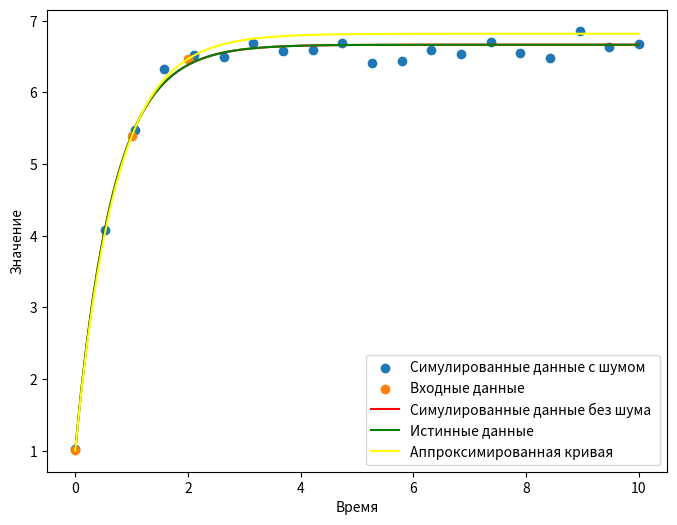
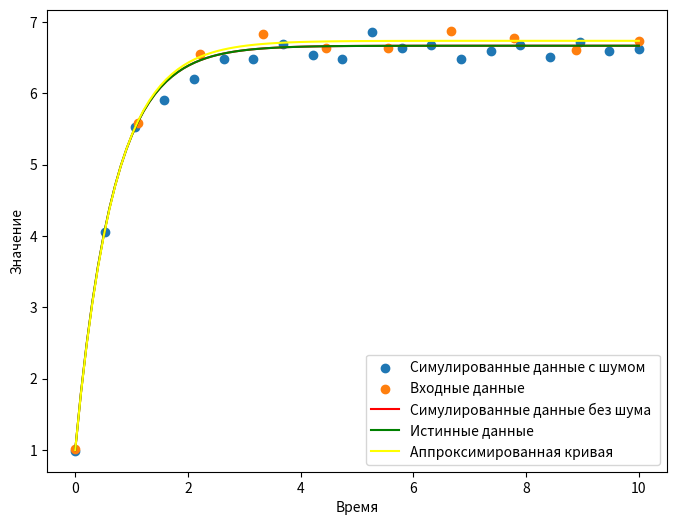
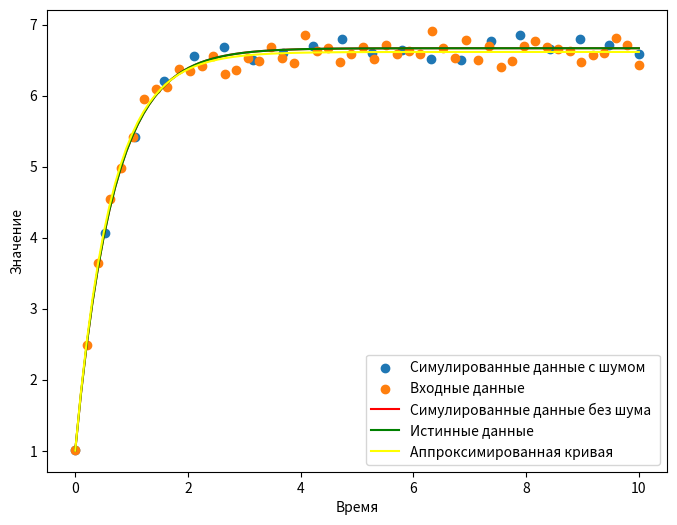
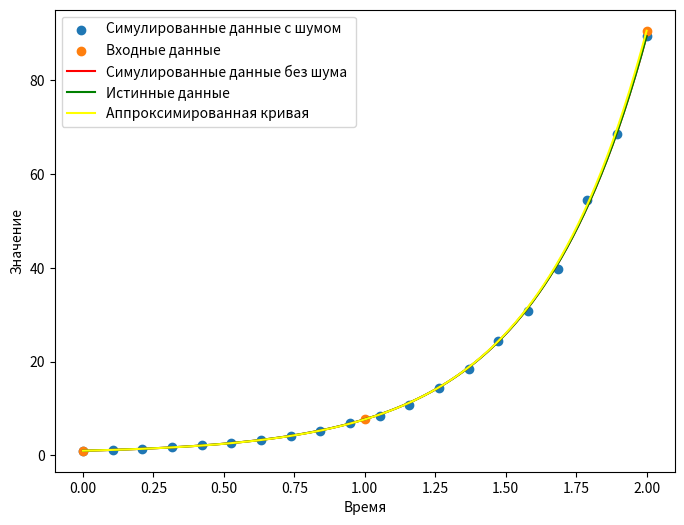
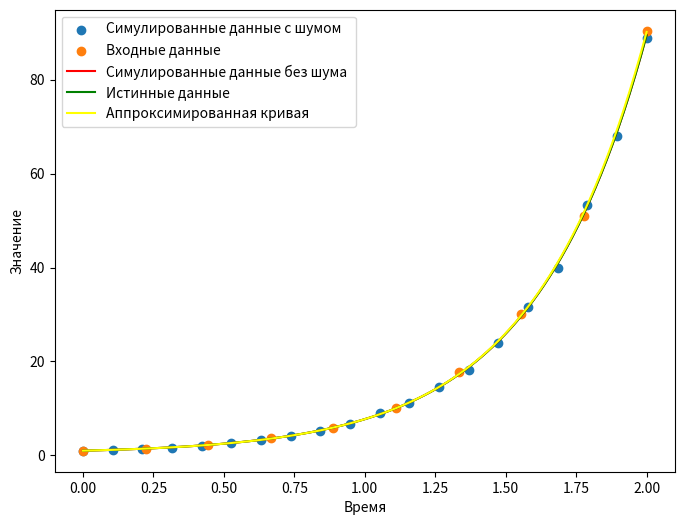
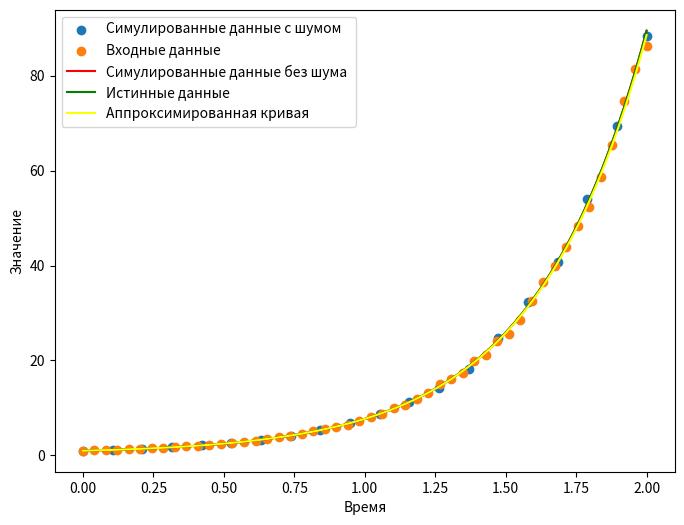
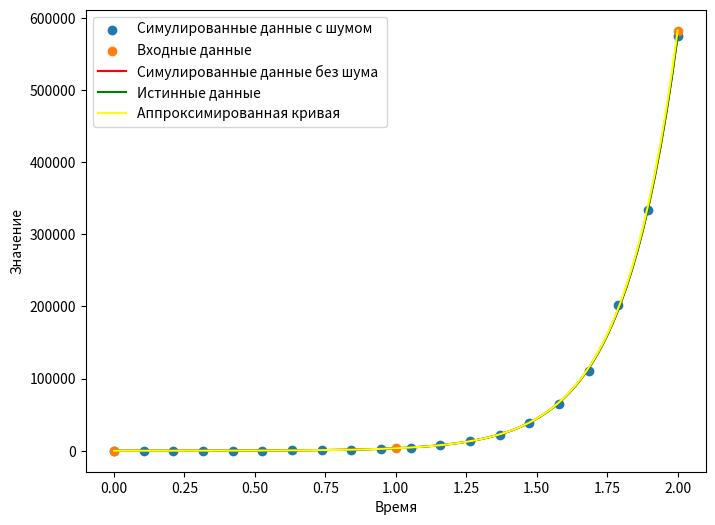
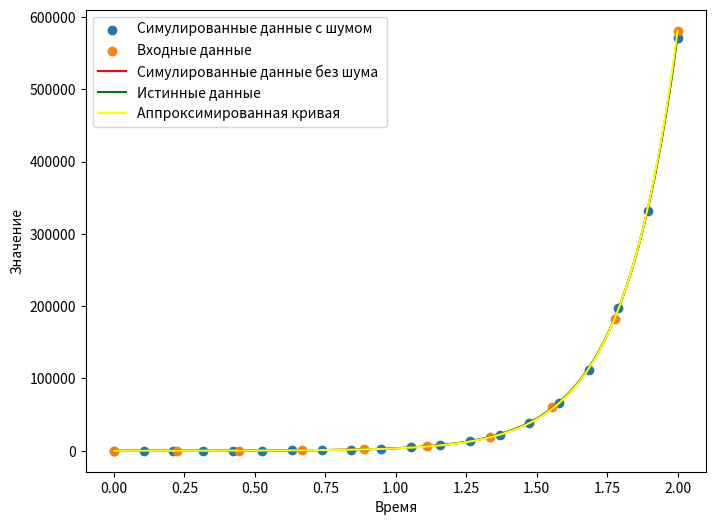
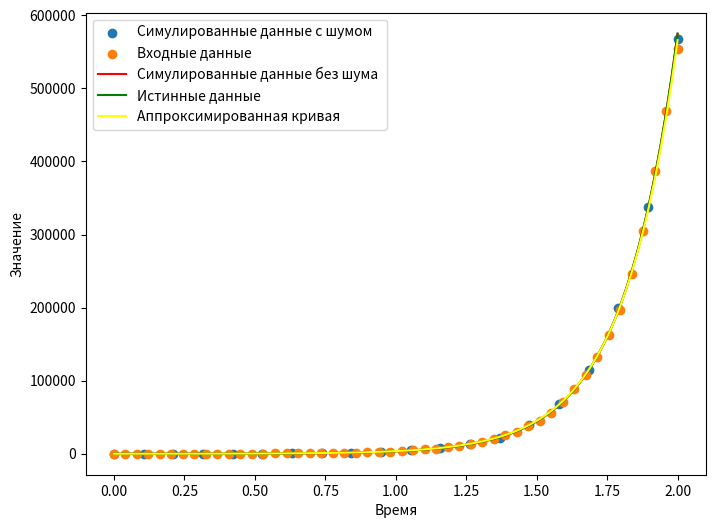

Generate these figures, in order, with matplotlib:
# Поиск ДУ по значениям наблюдений (симулированных данных с шумом и без):
# (10) Нахождение параметров (значений коэффициентов) 
# линейного дифференциального уравнения с постоянными коэффициентами при известных значениях в ряде точек. 

# 1.1 10 баллов Корнилович Михаил (М3236) и Забейворота Кирилл (М3236)
import numpy as np
from scipy.integrate import odeint
from scipy.optimize import curve_fit
import matplotlib.pyplot as plt

README_STANDARD = """
# Анализ

Рассмотрим работу алгоритма на нескольких примерах. 

Прежде чем переходить к рассмотрению данных с шумом, стоит заметить, что в силу специфики нелинейного метода наименьших квадратов на чистых данных (без добавления шума) для вычисления точных коэффициентов в большинстве случаев достаточно трёх точек, что можно увидеть на примере экспериментов 1, 4, 7

Эксперименты 1,2 и 3 позволяют заметить, что с увеличением количества точек точность предскахания данных с шумом растёт, что полностью соответствует ожиданию, ведь большее количество данных позволяет сглаживать выбросы, порождаемые шумом, увеличивая точность предсказания.

Наиболее заметен вносимый шумом эффект в эксперименте 2. Из-за небольшого числа точек роль шума ожидаемо возрастает, серьёзно изменяя предсказываемые параметры.

Также стоит отметить, что выводы, сделанные на основе наблюдений 1, 2 и 3 не имеют отношения к специфичности значений или знаков коэффициентов, в чём легко убедиться, рассмотрев рещультаты двух следующих серий экспериментов.
\n\n"""

with open("README.md", "w") as file:
    file.write(README_STANDARD)

def logloss(true_a, true_b, predict_a, predict_b, eps=1e-15):
    return -0.5 * ((true_a * np.log(predict_a) + (1 - true_a) * np.log(1 - predict_a)) + (true_b * np.log(predict_b) + (1 - true_b) * np.log(1 - predict_b)))

def differential_eqn(y, t, a, b):
    dydt = a * y + b
    return dydt

def fit_differential_eqn(t, a, b):
    y_fit = odeint(differential_eqn, y0=1.0, t=t, args=(a, b))
    return y_fit.flatten()


def generate(t_simulated, true_parameters, visible_points_count, output_png, testNum, start_range, end_range):
    np.random.seed(42)
    y_simulated_solution = odeint(differential_eqn, y0=1.0, t=t_simulated, args=tuple(true_parameters)).flatten()

    noise = np.random.normal(0, np.abs(y_simulated_solution * 1.02 - y_simulated_solution), len(t_simulated))
    y_simulated = y_simulated_solution + noise

    initial_guess = [1.0, 1.0]  # Начальное предположение для параметров
    # нелинейный метод наименьших квадратов
    params_with_noise, covariance = curve_fit(fit_differential_eqn, t_simulated, y_simulated, p0=initial_guess)
    params_without_noise, covariance2 = curve_fit(fit_differential_eqn, t_simulated, y_simulated_solution, p0=initial_guess)
    print("True Parameters:", true_parameters)
    print("Fitted Parameters with noise:", params_with_noise)
    print("Fitted Parameters without noise:", params_without_noise)
    loss = logloss(true_parameters[0], true_parameters[1], params_with_noise[0], params_with_noise[1])
    print("Logloss: ", loss)
    t_more_points = np.linspace(start_range, end_range, visible_points_count)
    t_more_points2 = np.linspace(start_range, end_range, 100)
    y1 = odeint(differential_eqn, y0=1.0, t=t_more_points, args=tuple(params_without_noise)).flatten()
    noise = np.random.normal(0, np.abs(y1 * 1.02 - y1), len(t_more_points))
    y1 += noise
    y2 = odeint(differential_eqn, y0=1.0, t=t_more_points2, args=tuple(params_without_noise)).flatten()
    y_true = odeint(differential_eqn, y0=1.0, t=t_more_points2, args=tuple(true_parameters)).flatten()
    
    plt.figure(figsize=(8, 6))
    plt.scatter(t_more_points, y1, label='Симулированные данные с шумом')
    plt.scatter(t_simulated, y_simulated, label='Входные данные')
    plt.plot(t_more_points2, y2, label='Симулированные данные без шума ', color='red')
    plt.plot(t_more_points2, y_true, label='Истинные данные', color="green")
    plt.plot(t_more_points2, fit_differential_eqn(t_more_points2, *params_with_noise), label='Аппроксимированная кривая', color="yellow")
    plt.xlabel('Время')
    plt.ylabel('Значение')
    plt.legend()
    plt.show()
    plt.savefig(output_png)
    start_output = """
# Test """ + str(testNum) + """
Output:

![output](""" + output_png + ")\n"
    with open("README.md", "a") as file:
        file.write(start_output)
        file.write("True parameters: " + str(true_parameters) + "\n\n")
        file.write("Fitted Parameters with noise: " + str(params_with_noise) + "\n\n")
        file.write("Fitted Parameters without noise:" + str(params_without_noise) + "\n\n")
        file.write("Logloss: " + str(loss) + "\n")

# Входные данные
visible_points_count = 20
t_simulated = np.linspace(0, 2, 3, endpoint=True)
true_parameters = [-1.5, 10]
generate(t_simulated, true_parameters, visible_points_count, "output1.png", 1, 0, 10)
t_simulated = np.linspace(0, 10, 10, endpoint=True)
generate(t_simulated, true_parameters, visible_points_count, "output2.png", 2, 0, 10)
t_simulated = np.linspace(0, 10, 50, endpoint=True)
generate(t_simulated, true_parameters, visible_points_count, "output3.png", 3, 0, 10)

t_simulated = np.linspace(0, 2, 3, endpoint=True)
true_parameters = [2.5, -1]
generate(t_simulated, true_parameters, visible_points_count, "output4.png", 4, 0, 2)
t_simulated = np.linspace(0, 2, 10, endpoint=True)
generate(t_simulated, true_parameters, visible_points_count, "output5.png", 5, 0, 2)
t_simulated = np.linspace(0, 2, 50, endpoint=True)
generate(t_simulated, true_parameters, visible_points_count, "output6.png", 6, 0, 2)

t_simulated = np.linspace(0, 2, 3, endpoint=True)
true_parameters = [5.12, 100]
generate(t_simulated, true_parameters, visible_points_count, "output7.png", 7, 0, 2)
t_simulated = np.linspace(0, 2, 10, endpoint=True)
generate(t_simulated, true_parameters, visible_points_count, "output8.png", 8, 0, 2)
t_simulated = np.linspace(0, 2, 50, endpoint=True)
generate(t_simulated, true_parameters, visible_points_count, "output9.png", 9, 0, 2)
